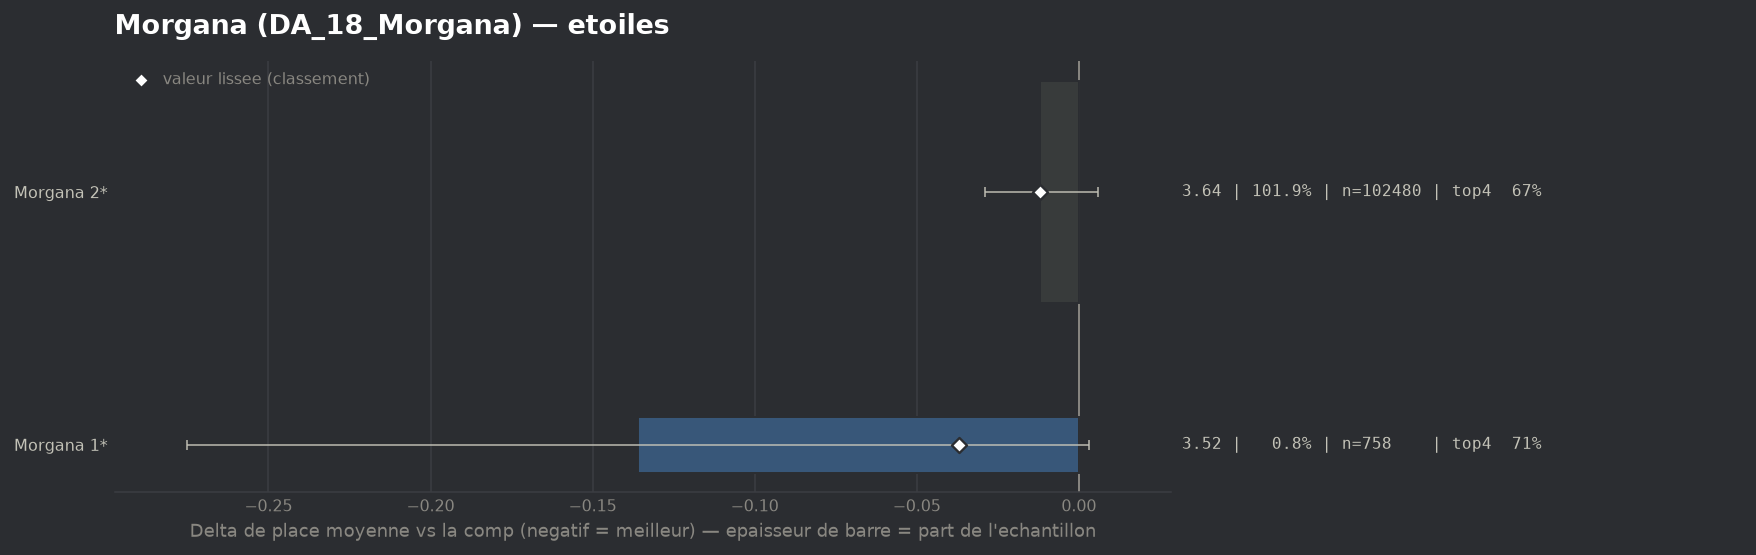

Data behind this chart, as committed beside it:
group, label, n, share, avg_place, shrunk_avg, score, d_avg, d_avg_pess, impact, d_top4, win, top2, top4, sd, z, p, significant
populaire, Morgana 1*, 758, 0.007537, 3.52, 3.618, -0.037, -0.136, 0.0, 0.0003, 0.0451, 0.1161, 0.4063, 0.7111, 1.944, -1.91, 0.05576, False
populaire, Morgana 2*, 102480, 1.019, 3.644, 3.644, -0.012, -0.012, 0.0, 0.0118, 0.0022, 0.1727, 0.3527, 0.6682, 2.024, -1.32, 0.1883, False
